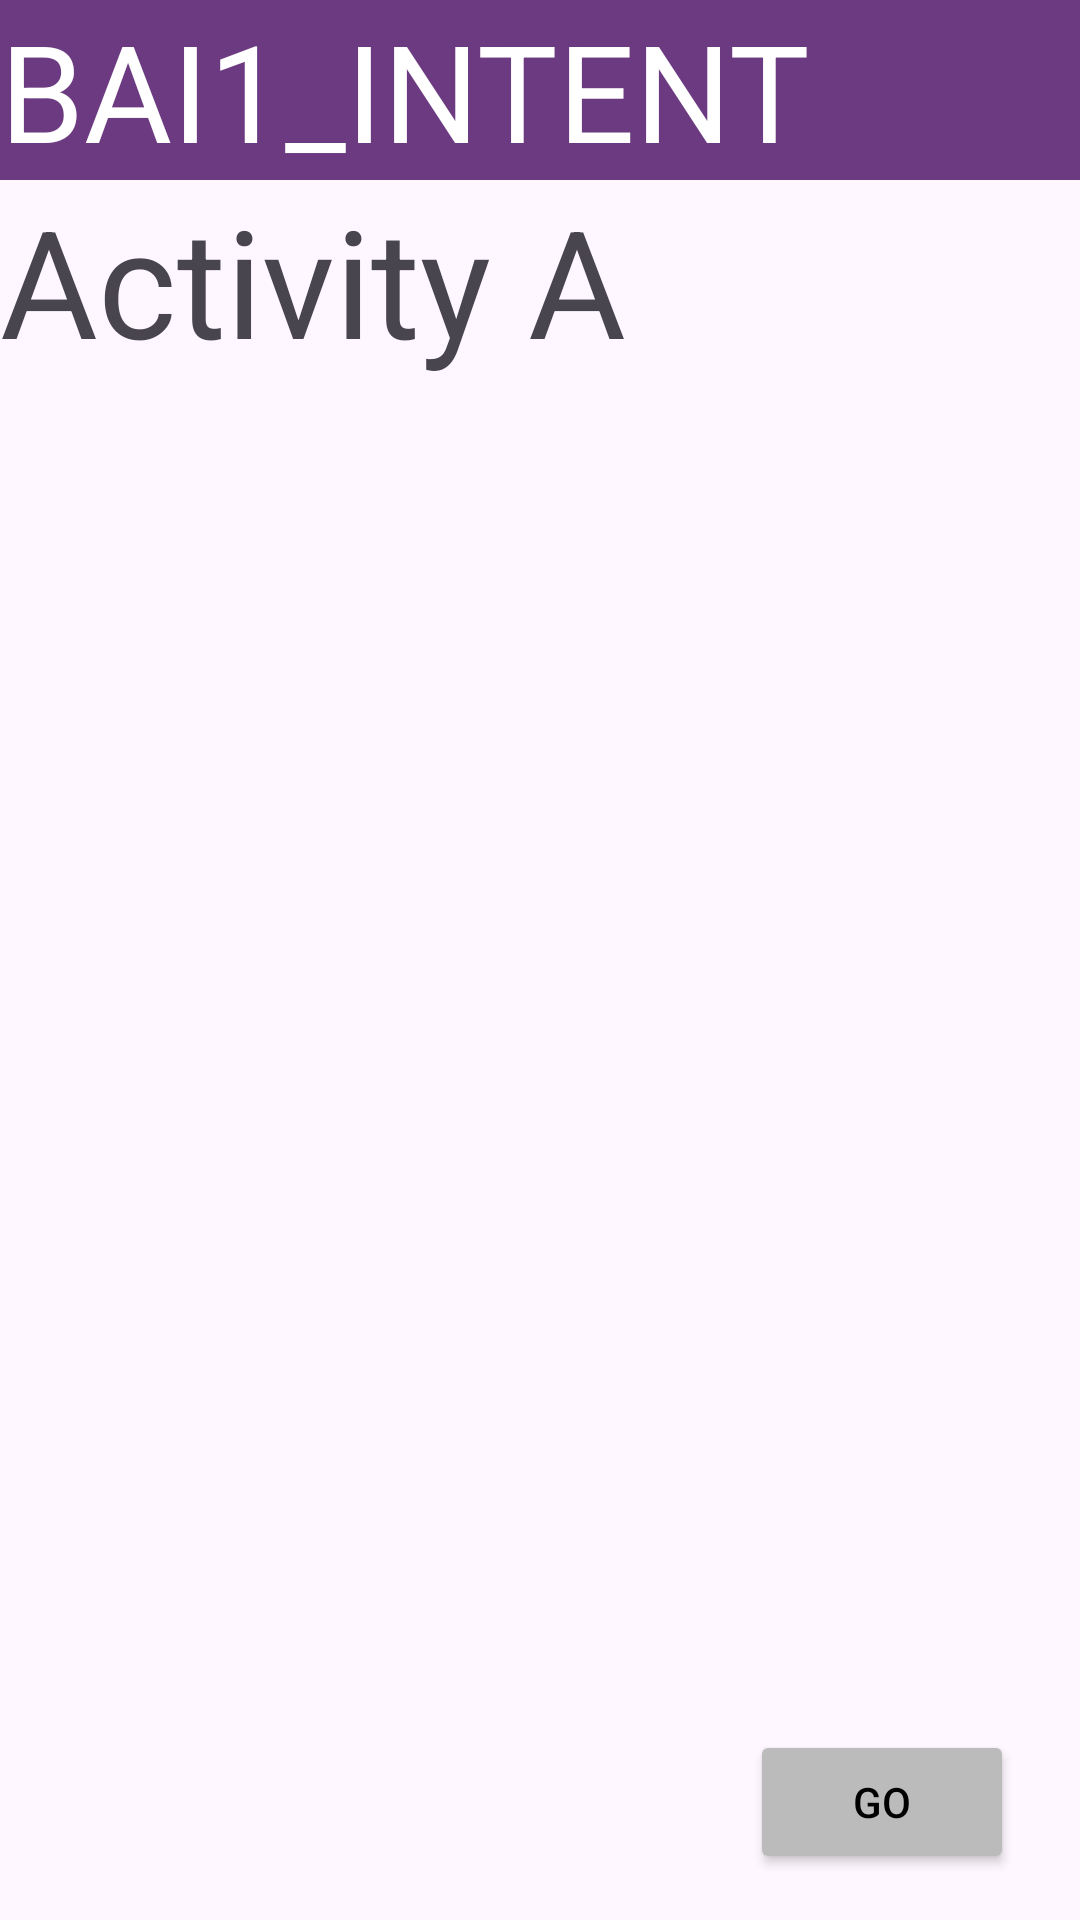

Write the Android layout XML for this screen, with the resource values it uses.
<!-- AndroidManifest.xml: application theme Theme.Bai1_intent -->
<!-- res/layout/activity_a.xml -->
<?xml version="1.0" encoding="utf-8"?>
<LinearLayout xmlns:android="http://schemas.android.com/apk/res/android"
    xmlns:app="http://schemas.android.com/apk/res-auto"
    xmlns:tools="http://schemas.android.com/tools"
    android:layout_width="match_parent"
    android:layout_height="match_parent"
    android:orientation="vertical"
    tools:context=".Activity_A">

    <TextView
        android:layout_width="match_parent"
        android:layout_height="wrap_content"
        android:text="BAI1_INTENT"
        android:textSize="45dp"
        android:background="#6B3A80"
        android:textColor="#FFFFFF"
         />
    <TextView
        android:layout_width="wrap_content"
        android:layout_height="wrap_content"
        android:text="Activity A"
        android:textSize="50dp"
        app:layout_constraintBottom_toBottomOf="parent"
        app:layout_constraintEnd_toEndOf="parent"
        app:layout_constraintStart_toStartOf="parent"
        app:layout_constraintTop_toTopOf="parent" />


    <Button
        android:id="@+id/btn1"
        android:layout_width="wrap_content"
        android:layout_height="wrap_content"
        android:backgroundTint="#BBBBBB"
        android:layout_marginTop="450dp"
        android:layout_marginLeft="250dp"
        android:text="GO"
        android:textColor="#000000" />


</LinearLayout>
<!-- resources referenced by this layout -->
<resources>
  <style name="Theme.Bai1_intent" parent="Base.Theme.Bai1_intent" />
  <style name="Base.Theme.Bai1_intent" parent="Theme.Material3.DayNight.NoActionBar">
          
          
      </style>
</resources>
